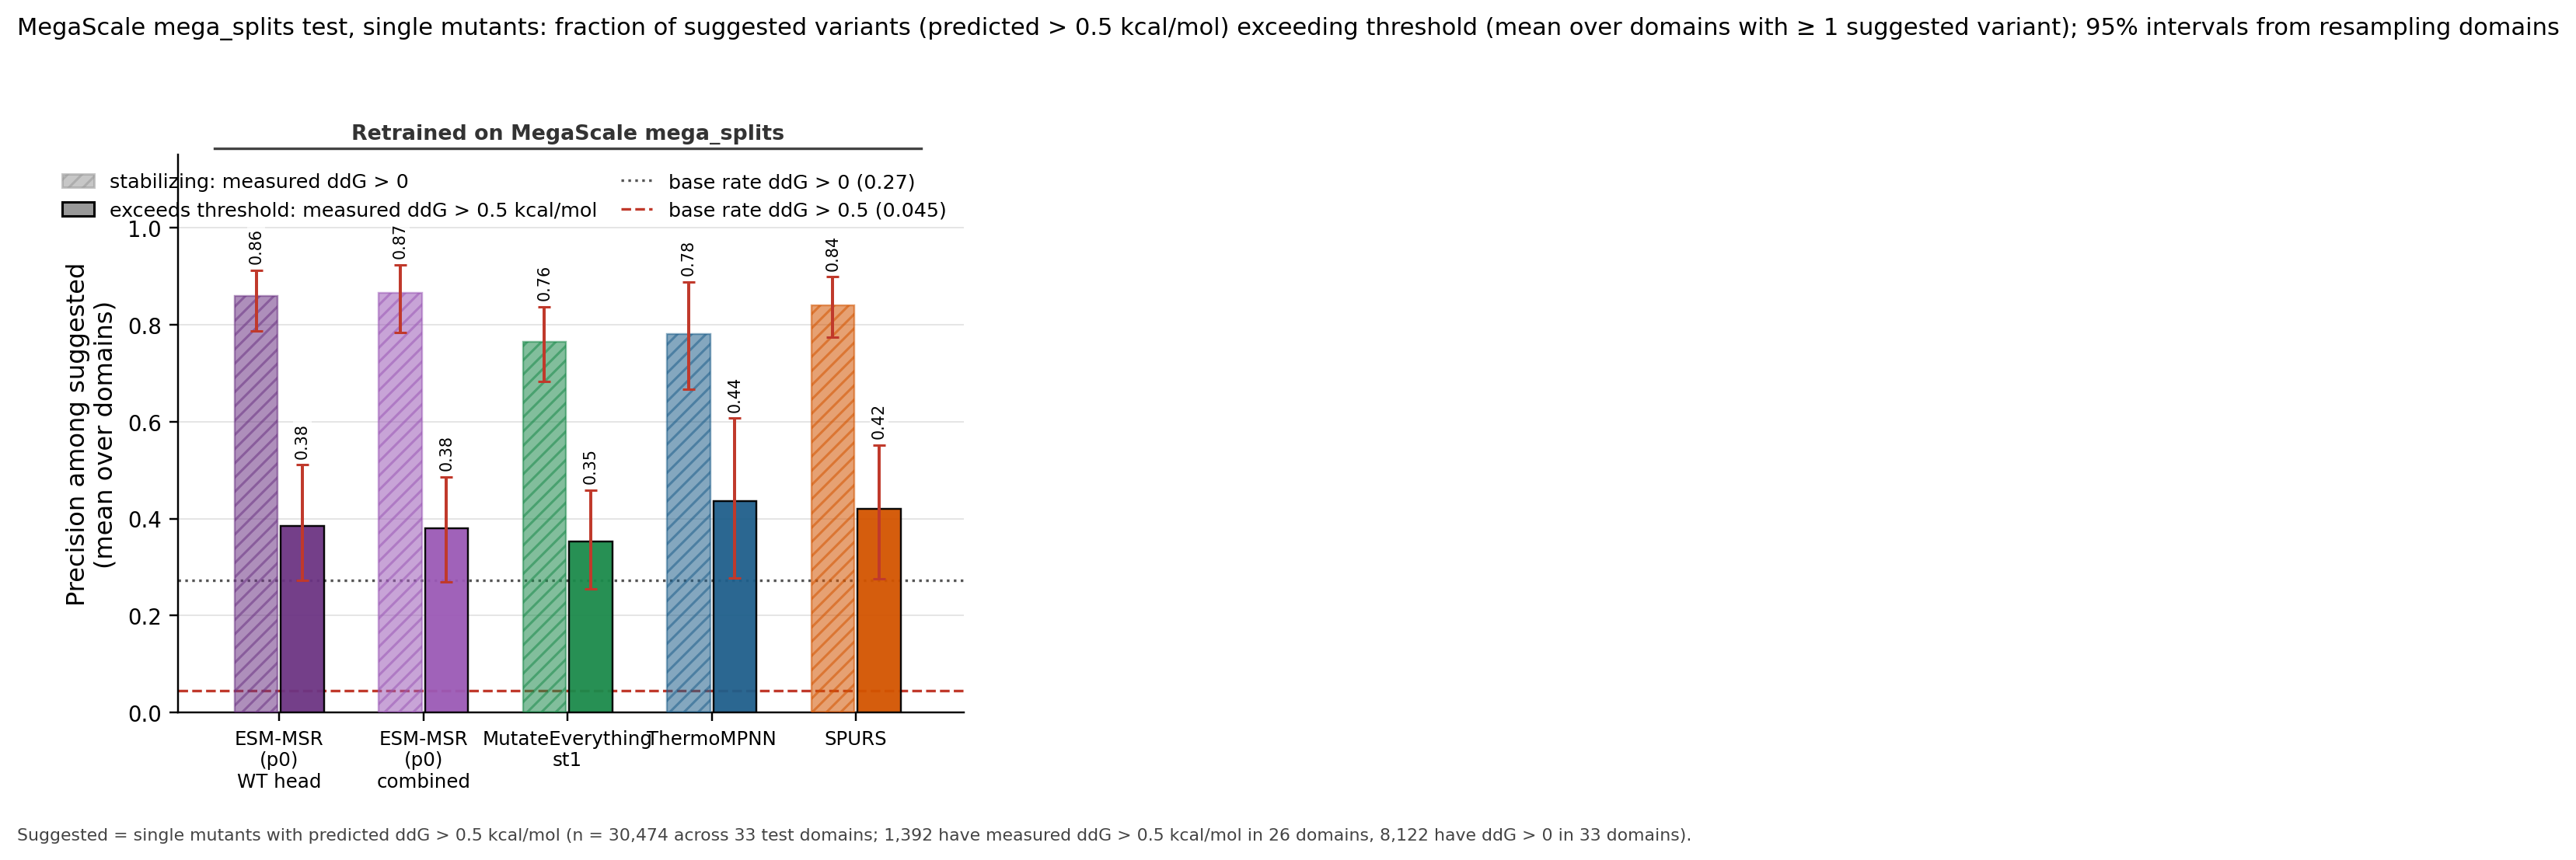

The table this chart was drawn from, first rows:
column, key, subset, value, lo, hi, n_libraries, n_suggested_total, n_hits_total
ESM-MSR (p0) WT head, msrp0:wt, precision_ddG_gt_0.5, 0.3841, 0.2734, 0.5110, 28, 725, 318
ESM-MSR (p0) WT head, msrp0:wt, precision_ddG_gt_0, 0.8593, 0.7869, 0.9127, 28, 725, 318
ESM-MSR (p0) WT head, msrp0:wt, recall_ddG_gt_0.5, 0.2260, 0.1687, 0.2751, 26, 725, 318
ESM-MSR (p0) WT head, msrp0:wt, recall_ddG_gt_0, 0.0913, 0.0646, 0.1217, 28, 725, 318
ESM-MSR (p0) WT head, msrp0:wt, n_suggested_per_domain, 25.89, 18.27, 34.62, 28, 725, 318
ESM-MSR (p0) WT head, msrp0:wt, n_hits_recovered_per_domain, 11.36, 6.532, 17.06, 28, 725, 318
ESM-MSR (p0) combined, msrp0:comb, precision_ddG_gt_0.5, 0.3796, 0.2695, 0.4859, 28, 1013, 403
ESM-MSR (p0) combined, msrp0:comb, precision_ddG_gt_0, 0.8661, 0.7835, 0.9236, 28, 1013, 403
ESM-MSR (p0) combined, msrp0:comb, recall_ddG_gt_0.5, 0.3268, 0.2413, 0.4004, 26, 1013, 403
ESM-MSR (p0) combined, msrp0:comb, recall_ddG_gt_0, 0.1347, 0.0957, 0.1754, 28, 1013, 403
ESM-MSR (p0) combined, msrp0:comb, n_suggested_per_domain, 36.18, 26.66, 44.84, 28, 1013, 403
ESM-MSR (p0) combined, msrp0:comb, n_hits_recovered_per_domain, 14.39, 9.235, 20.98, 28, 1013, 403
MutateEverything st1, me1, precision_ddG_gt_0.5, 0.3520, 0.2545, 0.4591, 28, 573.7, 211.7
MutateEverything st1, me1, precision_ddG_gt_0, 0.7643, 0.6824, 0.8365, 28, 573.7, 211.7
MutateEverything st1, me1, recall_ddG_gt_0.5, 0.1850, 0.1343, 0.2271, 26, 573.7, 211.7
MutateEverything st1, me1, recall_ddG_gt_0, 0.0690, 0.0485, 0.0890, 28, 573.7, 211.7
MutateEverything st1, me1, n_suggested_per_domain, 20.49, 14.68, 25.89, 28, 573.7, 211.7
MutateEverything st1, me1, n_hits_recovered_per_domain, 7.559, 4.546, 10.81, 28, 573.7, 211.7
ThermoMPNN, tmpnn, precision_ddG_gt_0.5, 0.4360, 0.2769, 0.6068, 28, 196, 97
ThermoMPNN, tmpnn, precision_ddG_gt_0, 0.7800, 0.6673, 0.8886, 28, 196, 97
ThermoMPNN, tmpnn, recall_ddG_gt_0.5, 0.0598, 0.0356, 0.0832, 26, 196, 97
ThermoMPNN, tmpnn, recall_ddG_gt_0, 0.0187, 0.0112, 0.0259, 28, 196, 97
ThermoMPNN, tmpnn, n_suggested_per_domain, 7, 4.19, 11.07, 28, 196, 97
ThermoMPNN, tmpnn, n_hits_recovered_per_domain, 3.464, 1.607, 5.899, 28, 196, 97
SPURS, spurs, precision_ddG_gt_0.5, 0.4207, 0.2754, 0.5521, 28, 555, 259.7
SPURS, spurs, precision_ddG_gt_0, 0.8401, 0.7737, 0.8988, 28, 555, 259.7
SPURS, spurs, recall_ddG_gt_0.5, 0.1918, 0.1391, 0.2354, 26, 555, 259.7
SPURS, spurs, recall_ddG_gt_0, 0.0635, 0.0446, 0.0822, 28, 555, 259.7
SPURS, spurs, n_suggested_per_domain, 19.82, 13.55, 27.58, 28, 555, 259.7
SPURS, spurs, n_hits_recovered_per_domain, 9.274, 5.321, 13.81, 28, 555, 259.7
